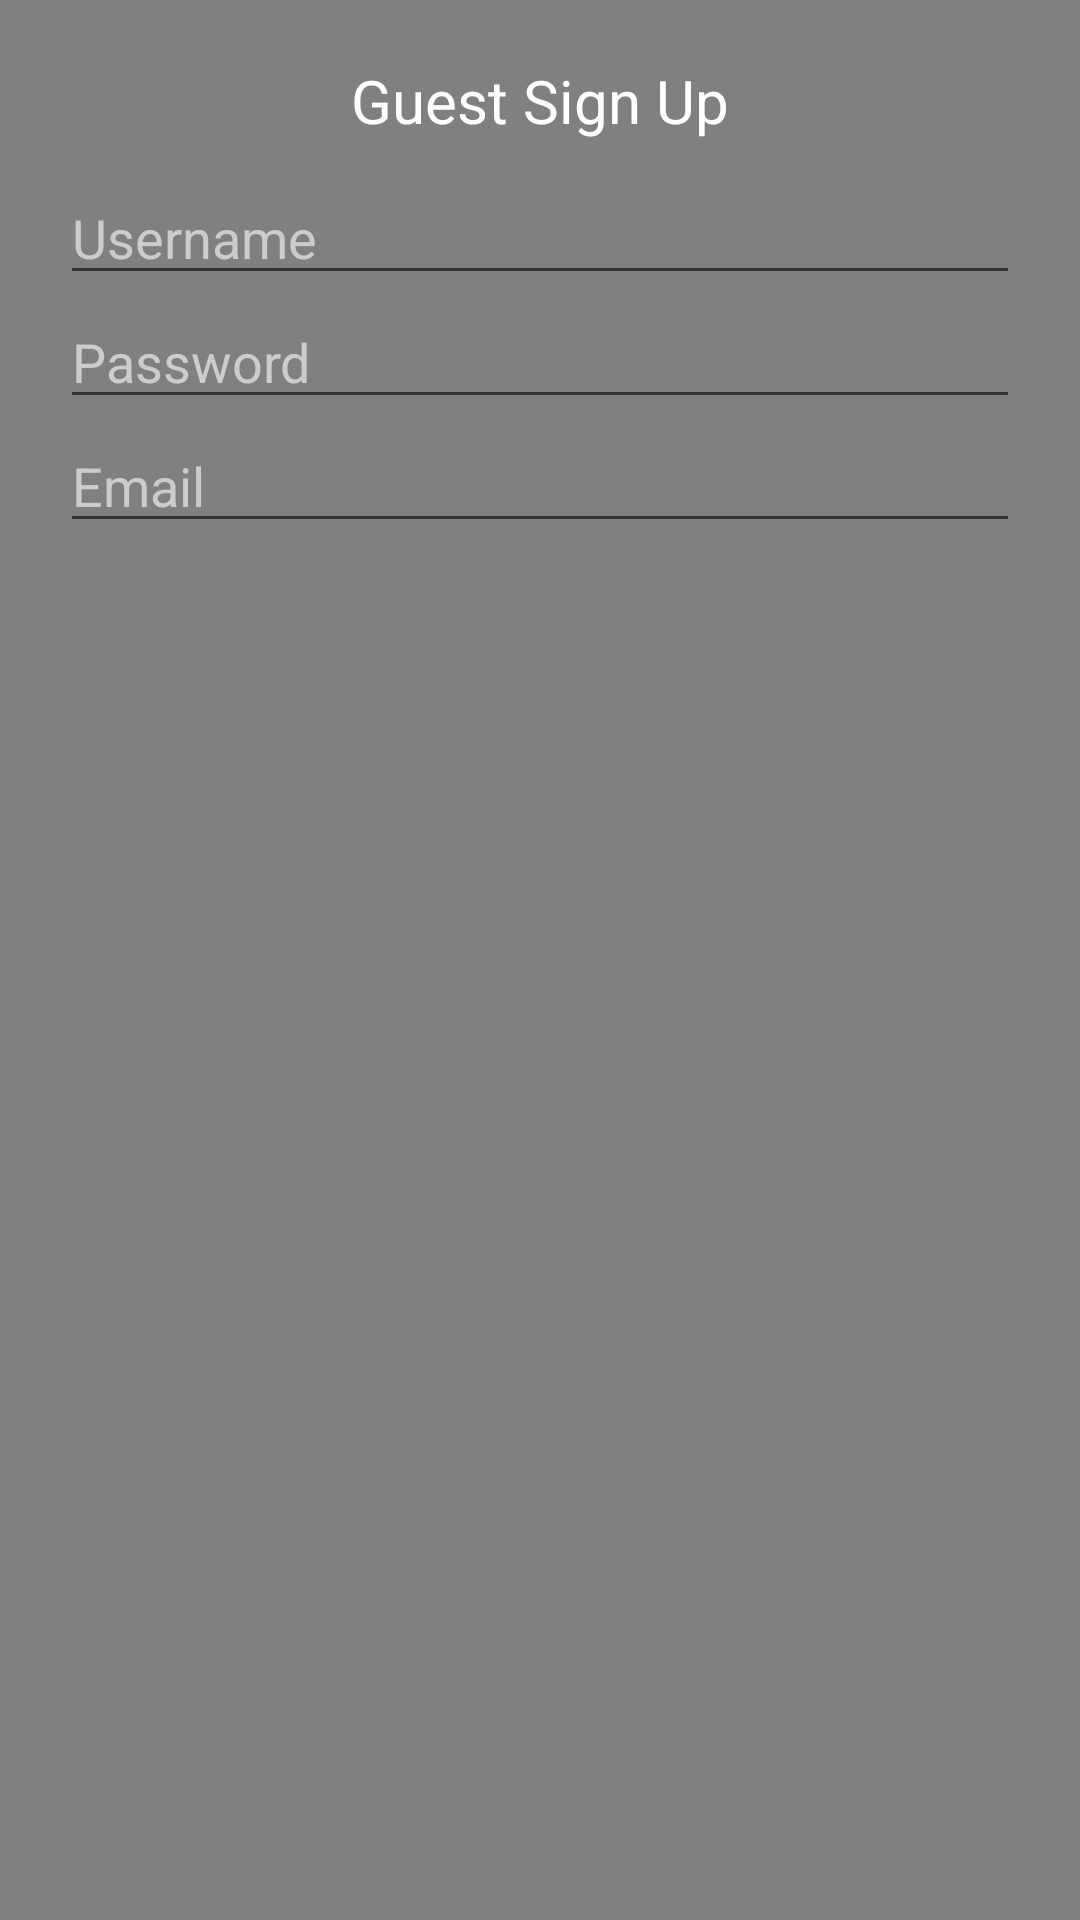

The Android layout XML behind this screen, and the referenced resources:
<!-- AndroidManifest.xml: application theme Theme.Eyadcomp2000 -->
<!-- res/layout/dialog_signup.xml -->
<?xml version="1.0" encoding="utf-8"?>
<LinearLayout xmlns:android="http://schemas.android.com/apk/res/android"
    android:layout_width="match_parent"
    android:layout_height="wrap_content"
    android:orientation="vertical"
    android:padding="20dp"
    android:background="#808080">

    <TextView
        android:layout_width="wrap_content"
        android:layout_height="wrap_content"
        android:text="Guest Sign Up"
        android:textColor="@android:color/white"
        android:textSize="20sp"
        android:layout_gravity="center"
        android:layout_marginBottom="10dp"/>

    <EditText
        android:id="@+id/signup_username"
        android:layout_width="match_parent"
        android:layout_height="wrap_content"
        android:hint="Username"
        android:textColorHint="#CCCCCC"
        android:textColor="@android:color/white"/>

    <EditText
        android:id="@+id/signup_password"
        android:layout_width="match_parent"
        android:layout_height="wrap_content"
        android:hint="Password"
        android:inputType="textPassword"
        android:textColorHint="#CCCCCC"
        android:textColor="@android:color/white"/>

    <EditText
        android:id="@+id/signup_email"
        android:layout_width="match_parent"
        android:layout_height="wrap_content"
        android:hint="Email"
        android:inputType="textEmailAddress"
        android:textColorHint="#CCCCCC"
        android:textColor="@android:color/white"/>
</LinearLayout>
<!-- resources referenced by this layout -->
<resources>
  <style name="Theme.Eyadcomp2000" parent="Base.Theme.Eyadcomp2000" />
  <style name="Base.Theme.Eyadcomp2000" parent="Theme.AppCompat.Light.NoActionBar">
          
          
      </style>
</resources>
